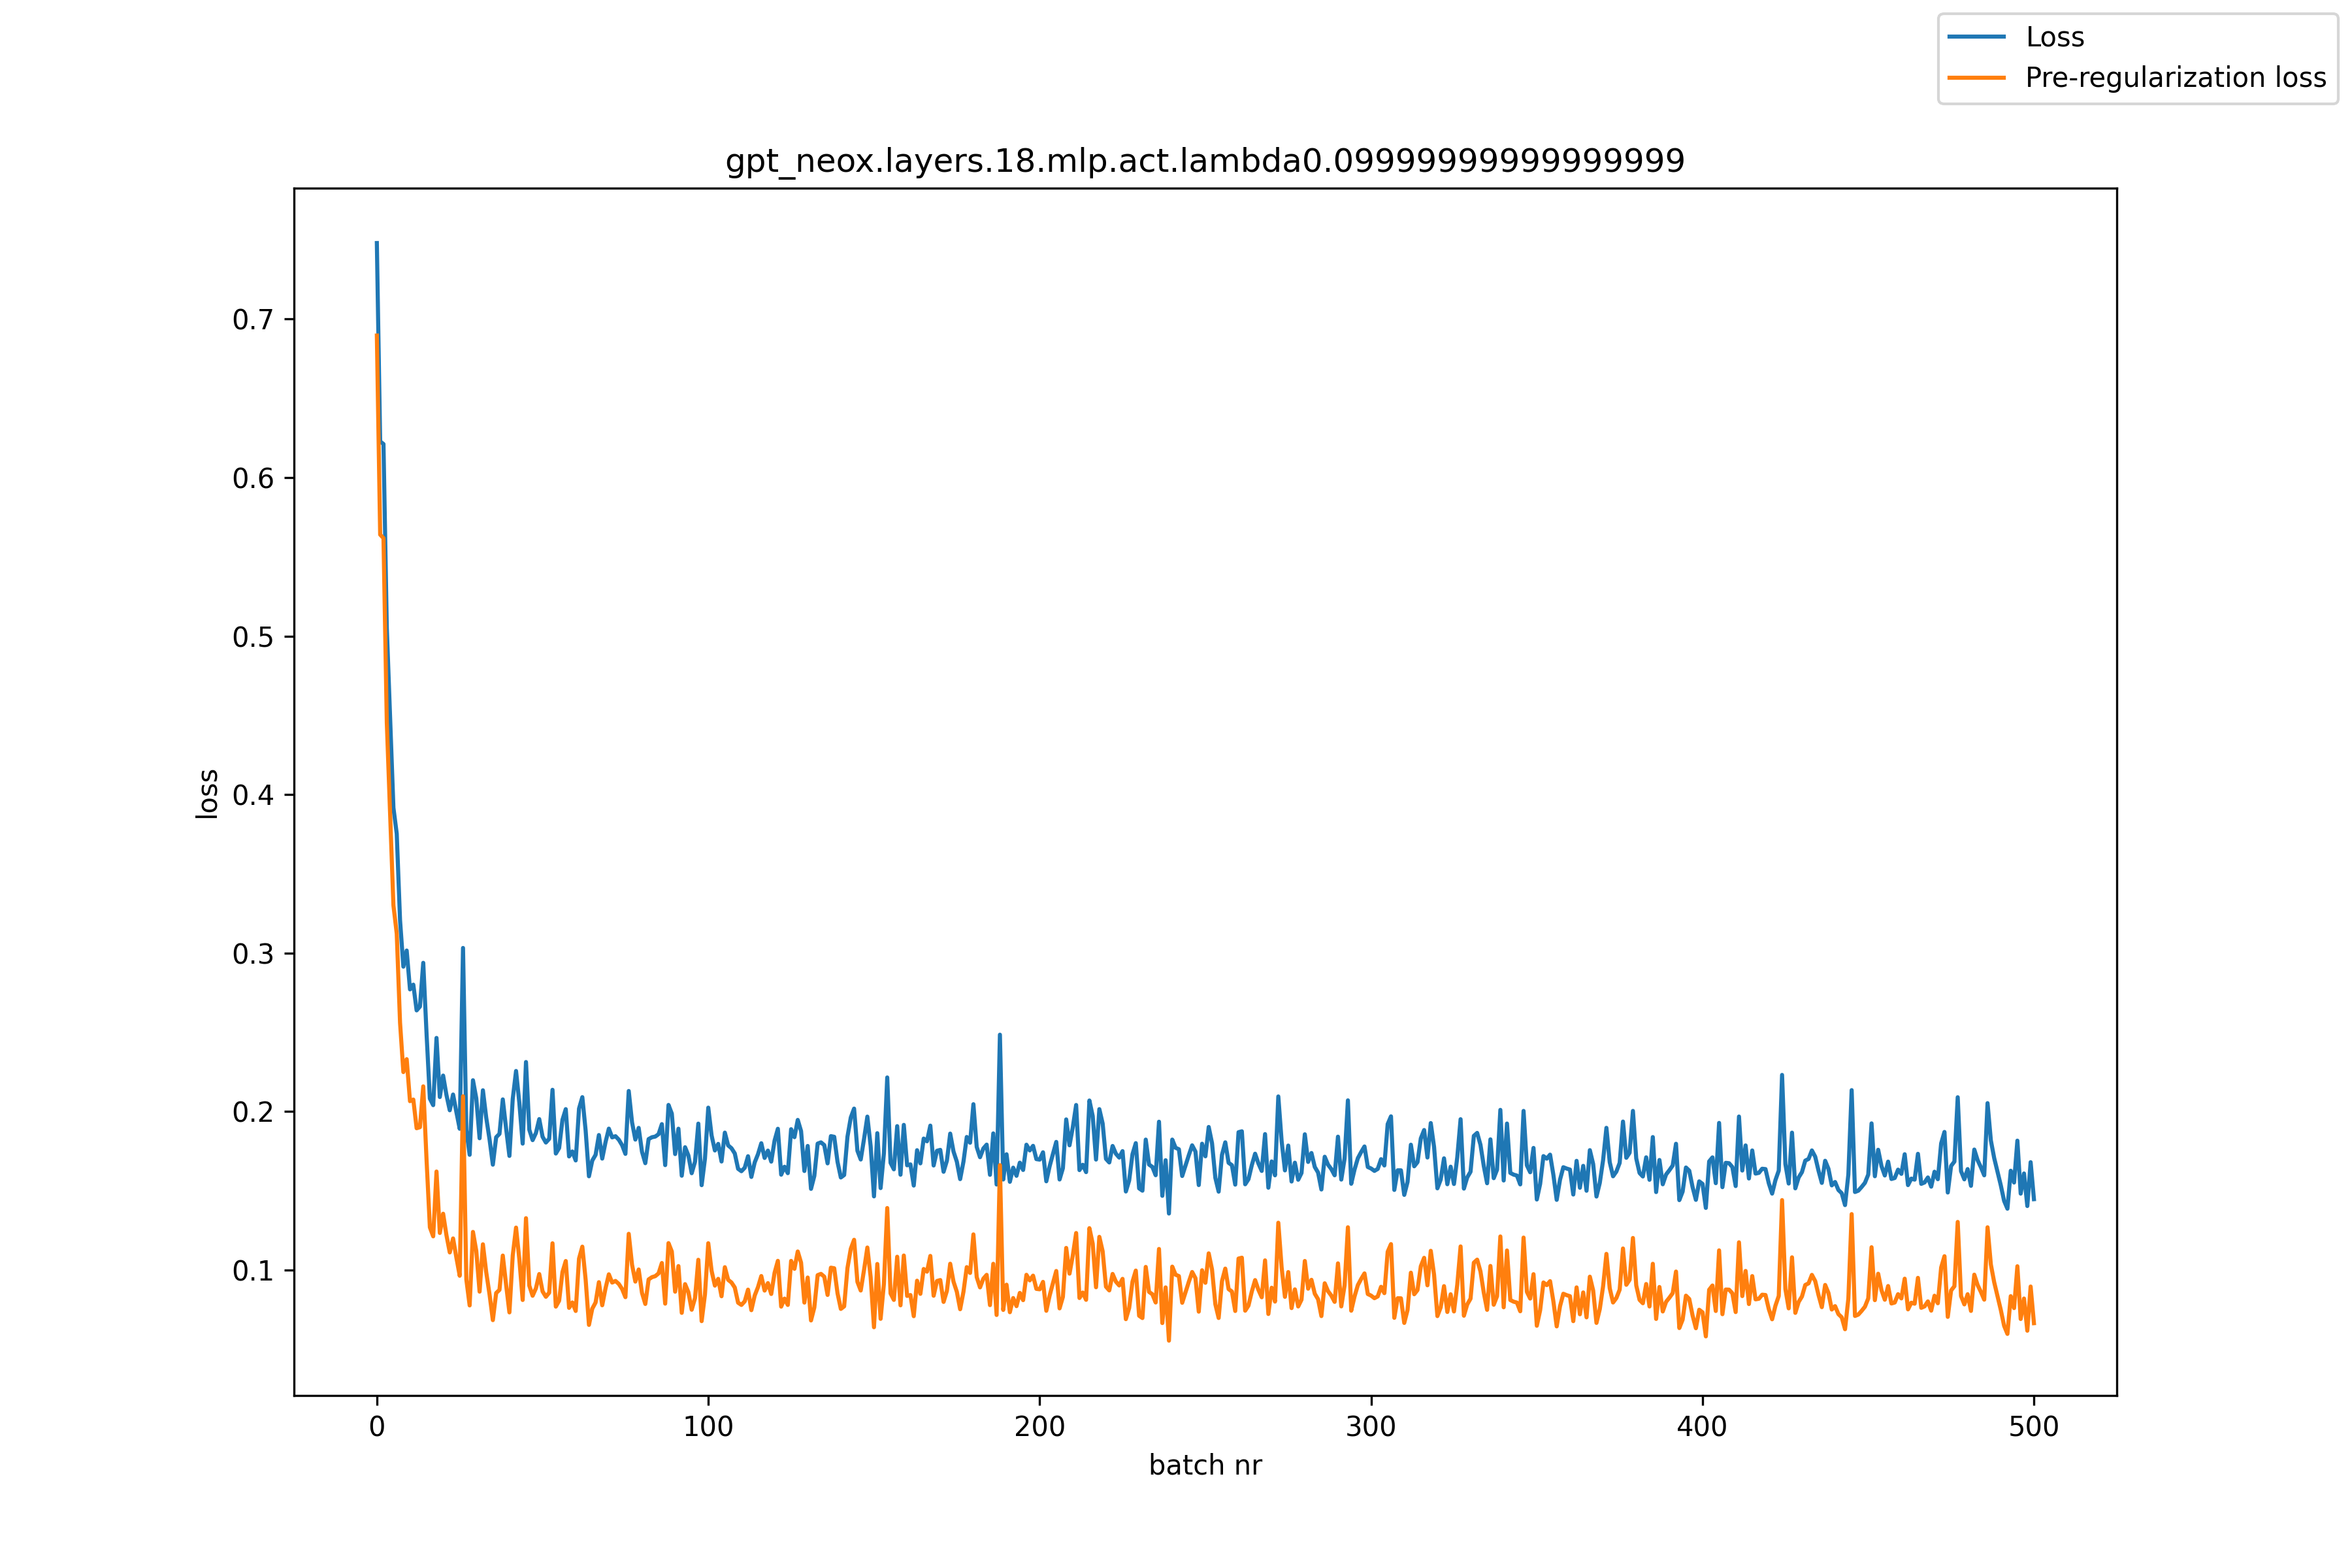

The file beside this chart, header and first rows:
, loss, pre_reg_loss
0, 0.748, 0.6896
1, 0.6228, 0.564
2, 0.6212, 0.5618
3, 0.5054, 0.4455
4, 0.4489, 0.3884
5, 0.3917, 0.3301
6, 0.3753, 0.3123
7, 0.3207, 0.256
8, 0.2914, 0.2249
9, 0.3016, 0.233
10, 0.2771, 0.2065
11, 0.28, 0.2075
12, 0.2638, 0.1894
13, 0.2662, 0.1901
14, 0.2938, 0.2159
15, 0.2489, 0.1693
16, 0.2081, 0.1269
17, 0.204, 0.1212
18, 0.2464, 0.1621
19, 0.2091, 0.1234
20, 0.2227, 0.1355
21, 0.2104, 0.1219
22, 0.2008, 0.1111
23, 0.2107, 0.1199
24, 0.1996, 0.1078
25, 0.1891, 0.09635
26, 0.3032, 0.2096
27, 0.1884, 0.094
28, 0.1727, 0.07764
29, 0.2197, 0.124
30, 0.2083, 0.112
31, 0.1831, 0.08634
32, 0.2134, 0.1162
33, 0.1961, 0.09861
34, 0.1825, 0.08464
35, 0.1665, 0.06836
36, 0.1838, 0.08546
37, 0.1859, 0.08746
38, 0.2076, 0.1091
39, 0.1893, 0.09065
40, 0.172, 0.07323
41, 0.2079, 0.1091
42, 0.2256, 0.1267
43, 0.2054, 0.1066
44, 0.1797, 0.08107
45, 0.2312, 0.1327
46, 0.1885, 0.09012
47, 0.1819, 0.08373
48, 0.1864, 0.08845
49, 0.1952, 0.09743
50, 0.1841, 0.08651
51, 0.1804, 0.08309
52, 0.1828, 0.08566
53, 0.2137, 0.1168
54, 0.1735, 0.07688
55, 0.177, 0.08062
56, 0.1947, 0.09865
57, 0.2015, 0.1057
58, 0.1716, 0.07609
59, 0.1748, 0.07951
... 441 more rows
